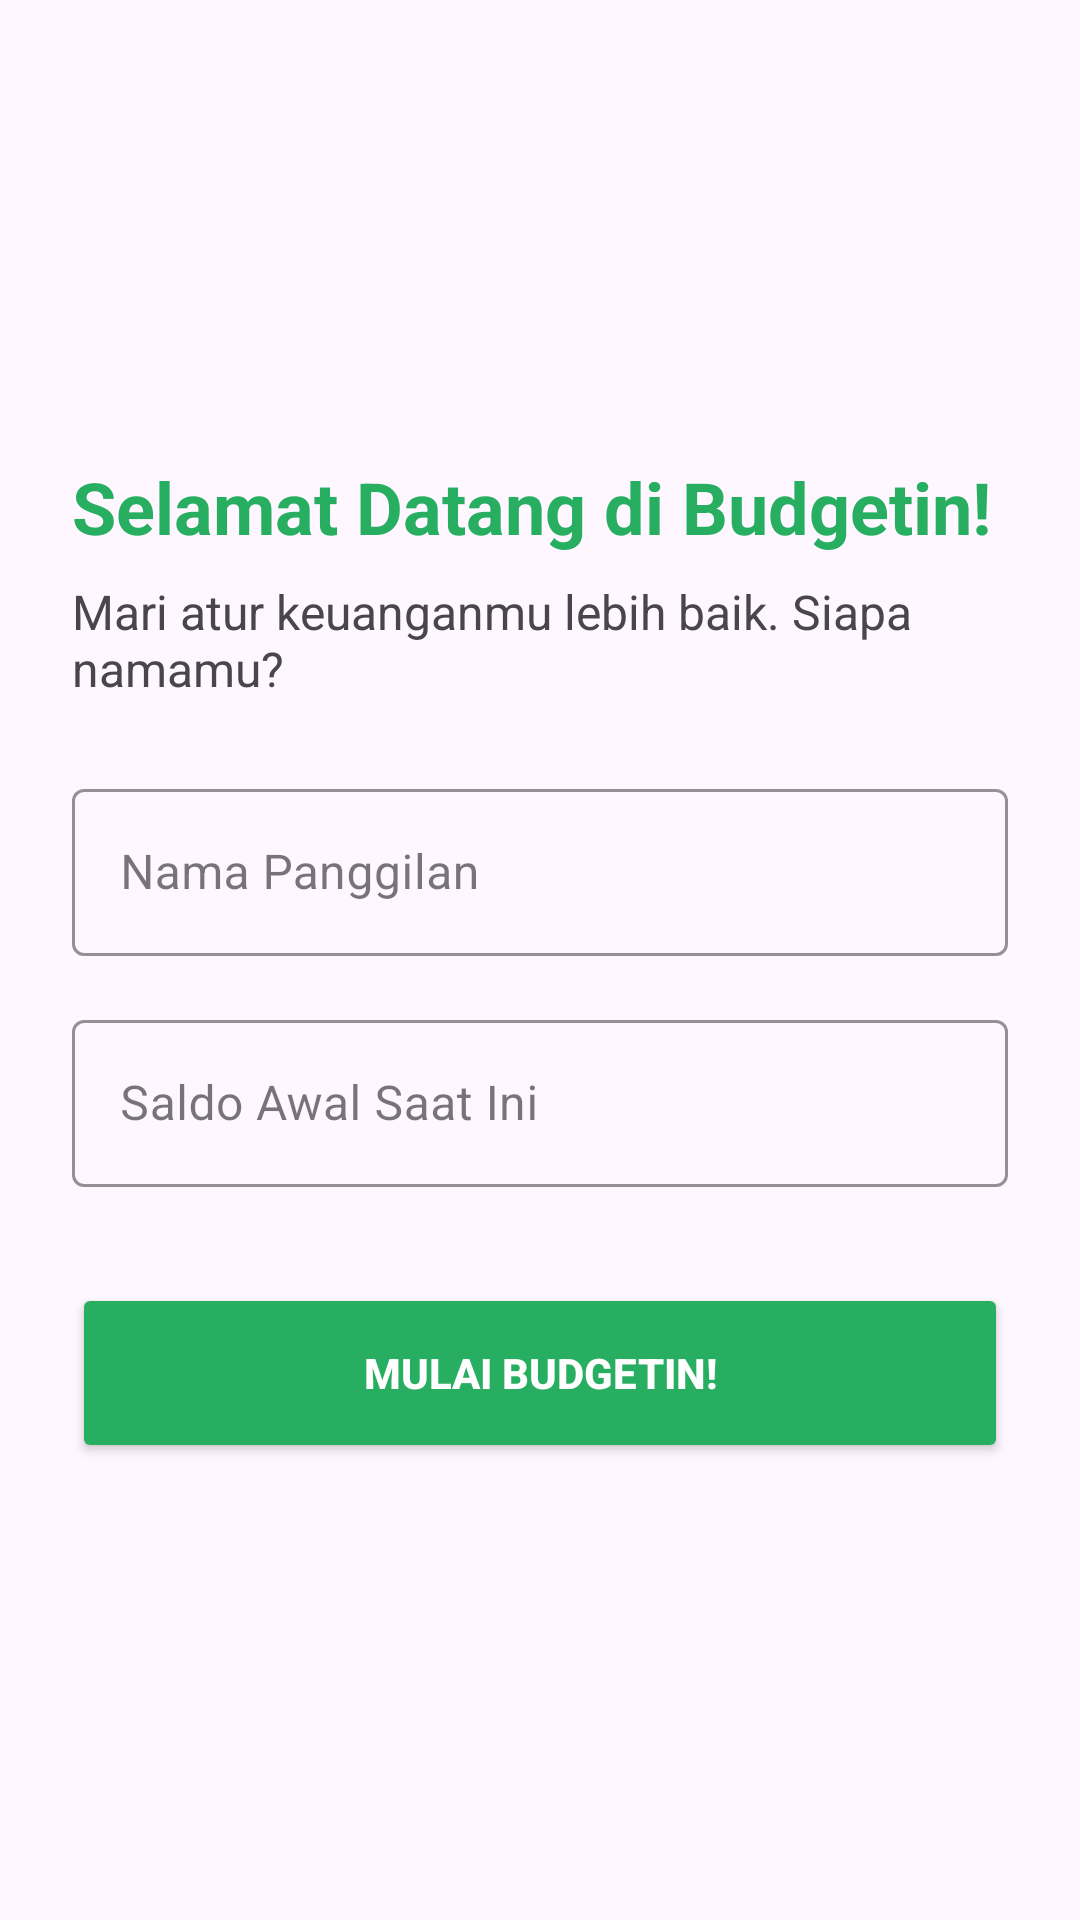

Write the Android layout XML for this screen, with the resource values it uses.
<!-- AndroidManifest.xml: application theme Theme.Budgetin -->
<!-- res/layout/activity_onboarding.xml -->
<?xml version="1.0" encoding="utf-8"?>
<androidx.constraintlayout.widget.ConstraintLayout xmlns:android="http://schemas.android.com/apk/res/android"
    xmlns:app="http://schemas.android.com/apk/res-auto"
    xmlns:tools="http://schemas.android.com/tools"
    android:id="@+id/main"
    android:layout_width="match_parent"
    android:layout_height="match_parent"
    tools:context=".OnboardingActivity">

    
    <LinearLayout
        android:layout_width="match_parent"
        android:layout_height="wrap_content"
        android:orientation="vertical"
        android:padding="24dp"
        app:layout_constraintBottom_toBottomOf="parent"
        app:layout_constraintTop_toTopOf="parent">

        <TextView
            android:layout_width="wrap_content"
            android:layout_height="wrap_content"
            android:text="Selamat Datang di Budgetin!"
            android:textSize="24sp"
            android:textStyle="bold"
            android:textColor="#27AE60"
            android:layout_marginBottom="8dp"/>

        <TextView
            android:layout_width="wrap_content"
            android:layout_height="wrap_content"
            android:text="Mari atur keuanganmu lebih baik. Siapa namamu?"
            android:textSize="16sp"
            android:layout_marginBottom="24dp"/>

        
        <com.google.android.material.textfield.TextInputLayout
            android:layout_width="match_parent"
            android:layout_height="wrap_content"
            android:hint="Nama Panggilan"
            style="@style/Widget.MaterialComponents.TextInputLayout.OutlinedBox"
            app:boxStrokeColor="#27AE60"
            app:hintTextColor="#27AE60">

            <com.google.android.material.textfield.TextInputEditText
                android:id="@+id/etNamaUser"
                android:layout_width="match_parent"
                android:layout_height="wrap_content"
                android:inputType="textPersonName" />
        </com.google.android.material.textfield.TextInputLayout>

        
        <View
            android:layout_width="match_parent"
            android:layout_height="16dp" />

        
        <com.google.android.material.textfield.TextInputLayout
            android:layout_width="match_parent"
            android:layout_height="wrap_content"
            android:hint="Saldo Awal Saat Ini"
            style="@style/Widget.MaterialComponents.TextInputLayout.OutlinedBox"
            app:boxStrokeColor="#27AE60"
            app:hintTextColor="#27AE60">

            <com.google.android.material.textfield.TextInputEditText
                android:id="@+id/etSaldoAwal"
                android:layout_width="match_parent"
                android:layout_height="wrap_content"
                android:inputType="number" />
        </com.google.android.material.textfield.TextInputLayout>

        
        <Button
            android:id="@+id/btnMulai"
            android:layout_width="match_parent"
            android:layout_height="60dp"
            android:text="Mulai Budgetin!"
            android:textColor="@color/white"
            android:backgroundTint="#27AE60"
            android:layout_marginTop="32dp"
            android:textStyle="bold"
            app:cornerRadius="12dp"/>

    </LinearLayout>

</androidx.constraintlayout.widget.ConstraintLayout>
<!-- resources referenced by this layout -->
<resources>
  <color name="white">#FFFFFFFF</color>
  <style name="Theme.Budgetin" parent="Base.Theme.Budgetin" />
  <style name="Base.Theme.Budgetin" parent="Theme.Material3.DayNight.NoActionBar">
          
          
      </style>
</resources>
